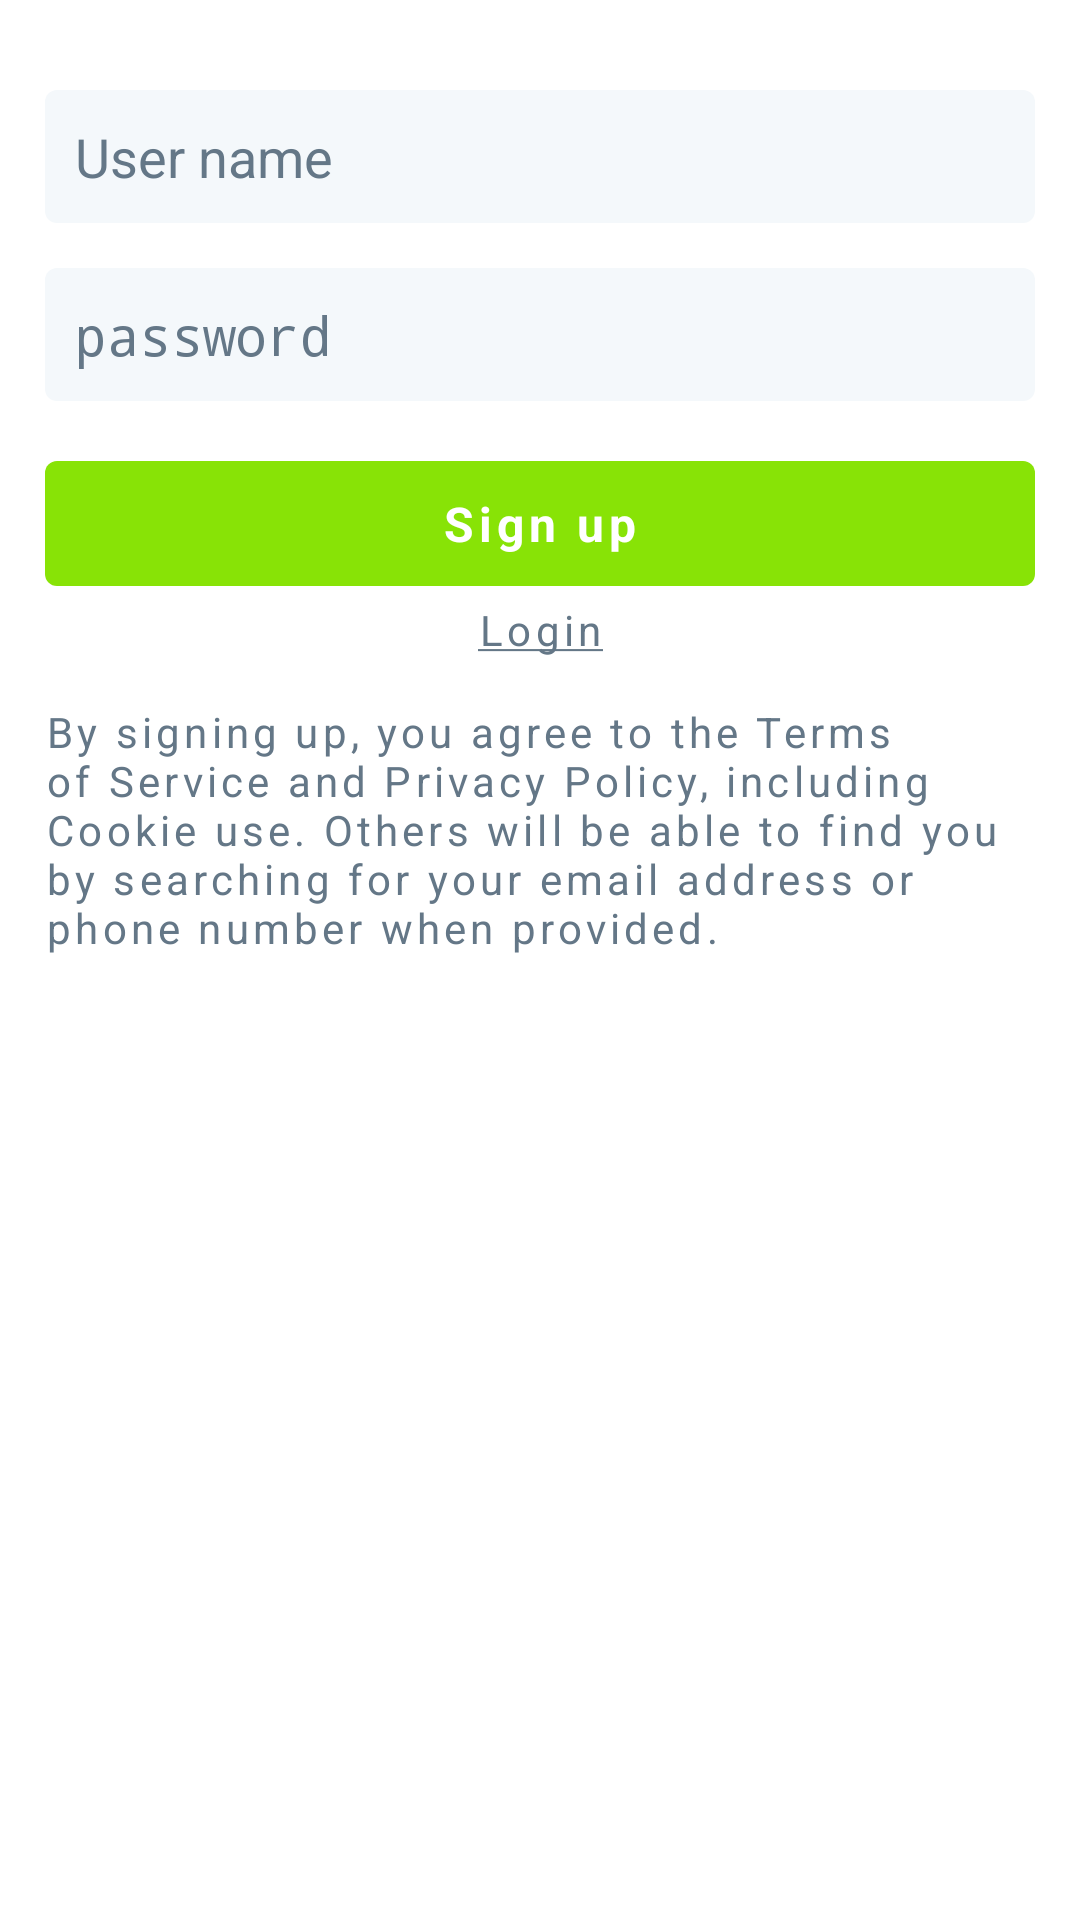

The Android layout XML behind this screen, and the referenced resources:
<!-- AndroidManifest.xml: application theme AppTheme -->
<!-- res/layout/fragment_sign_up.xml -->
<?xml version="1.0" encoding="utf-8"?>
<LinearLayout xmlns:android="http://schemas.android.com/apk/res/android"
    android:layout_width="match_parent"
    android:layout_height="match_parent"
    android:background="@color/color_FFFFFF"
    android:orientation="vertical">

    <EditText
        android:id="@+id/edtUserName"
        android:layout_width="match_parent"
        android:layout_height="wrap_content"
        android:layout_marginLeft="15dp"
        android:layout_marginRight="15dp"
        android:layout_marginTop="30dp"
        android:background="@drawable/edt_background"
        android:hint="User name"
        android:inputType="text"
        android:textColorHint="@color/color_647787" />

    <TextView
        android:id="@+id/txvErrorUsername"
        android:layout_width="match_parent"
        android:layout_height="wrap_content"
        android:layout_marginLeft="27dp"
        android:layout_marginRight="27dp"
        android:layout_marginTop="5dp"
        android:text="Value is incorrect"
        android:textColor="@color/color_cc3333"
        android:textSize="14dp"
        android:visibility="gone" />

    <EditText
        android:id="@+id/edtPassword"
        android:layout_width="match_parent"
        android:layout_height="wrap_content"
        android:layout_marginLeft="15dp"
        android:layout_marginRight="15dp"
        android:layout_marginTop="15dp"
        android:background="@drawable/edt_background"
        android:hint="password"
        android:inputType="textPassword"
        android:textColorHint="@color/color_647787" />

    <TextView
        android:id="@+id/txvErrorPassword"
        android:layout_width="match_parent"
        android:layout_height="wrap_content"
        android:layout_marginLeft="27dp"
        android:layout_marginRight="27dp"
        android:layout_marginTop="5dp"
        android:text="Value is incorrect"
        android:textColor="@color/color_cc3333"
        android:textSize="14dp"
        android:visibility="gone" />

    <TextView
        android:id="@+id/txvSignUp"
        android:layout_width="match_parent"
        android:layout_height="wrap_content"
        android:layout_marginLeft="15dp"
        android:layout_marginRight="15dp"
        android:layout_marginTop="20dp"
        android:background="@drawable/btn_login"
        android:gravity="center"
        android:letterSpacing="0.1"
        android:text="Sign up"
        android:textAllCaps="false"
        android:textColor="#FFF"
        android:textSize="16dp"
        android:textStyle="bold" />

    <TextView
        android:id="@+id/txvLogin"
        android:layout_width="match_parent"
        android:layout_height="wrap_content"
        android:layout_marginTop="5dp"
        android:gravity="center"
        android:letterSpacing="0.1"
        android:text="@string/string_login"
        android:textColor="@color/color_647787"
        android:textSize="14dp" />

    <TextView
        android:id="@+id/txvTos"
        android:layout_width="match_parent"
        android:layout_height="wrap_content"
        android:layout_marginLeft="15dp"
        android:layout_marginRight="15dp"
        android:layout_marginTop="15dp"
        android:gravity="left"
        android:letterSpacing="0.1"
        android:text="@string/string_tos"
        android:textColor="@color/color_647787"
        android:textSize="14dp" />

</LinearLayout>
<!-- resources referenced by this layout -->
<resources>
  <color name="color_647787">#647787</color>
  <color name="color_FFFFFF">#FFFFFF</color>
  <color name="color_cc3333">#cc3333</color>
  <!-- drawable btn_login (drawable) -->
  <?xml version="1.0" encoding="utf-8"?>
  <shape xmlns:android="http://schemas.android.com/apk/res/android"
      android:shape="rectangle">
      <solid android:color="#88e306" />
      <corners android:radius="4dp" />
      <padding
          android:bottom="10dp"
          android:left="10dp"
          android:right="10dp"
          android:top="10dp" />
  </shape>
  <!-- drawable edt_background (drawable) -->
  <?xml version="1.0" encoding="utf-8"?>
  <shape xmlns:android="http://schemas.android.com/apk/res/android"
      android:shape="rectangle">
      <solid android:color="#F4F8FB" />
      <corners android:radius="4dp" />
      <padding
          android:bottom="10dp"
          android:left="10dp"
          android:right="10dp"
          android:top="10dp" />
  </shape>
  <string name="string_login"><u>Login</u></string>
  <string name="string_tos">By signing up, you agree to the Terms of Service and Privacy Policy, including Cookie use. Others will be able to find you by searching for your email address or phone number when provided.</string>
  <style name="AppTheme" parent="Theme.AppCompat.Light.DarkActionBar">
          
          <item name="colorPrimary">@color/colorPrimary</item>
          <item name="colorPrimaryDark">@color/colorPrimaryDark</item>
          <item name="colorAccent">@color/colorAccent</item>
      </style>
  <color name="colorPrimary">#3F51B5</color>
  <color name="colorPrimaryDark">#303F9F</color>
  <color name="colorAccent">#FF4081</color>
</resources>
